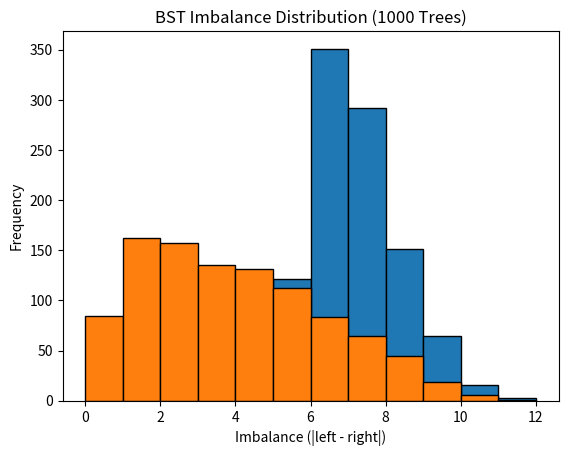

This figure's Python source:

import random 
import matplotlib.pyplot as plt
from collections import deque

# basic building block (node) for insertion, key holds value, left and right points to child nodes

class Node:
    def __init__(self, key):
        self.key = key
        self.left = None   
        self.right = None

class BST: 
    
    def __init__(self):                                      #intialize with no nodes (root is empty)
        self.root = None
   
    def insert(self, key):                                  #insert key into the tree    
        self.root = self._insert(self.root, key)
  
    def _insert(self, node, key):                           #find the correct place for the new key to be inserted 
        if not node:                                        #exit out of recursive function by creating a new node if spot is empty
            return Node(key)
        if key > node.key:                                  #recursive call back until 
            node.right = self._insert(node.right, key)
        else: 
            node.left = self._insert(node.left, key)       
        return node                                         #returns the updated subtree
   
    def height(self, node=None):
        if node is None:                                       #when function is called with no arguments   
            node = self.root
        if node is None:                                        #when we hit a node in recursion
            return -1
        q = deque([(node, 0)])
        max_height = 0

        while q:
            current, depth = q.popleft()
            max_height = max(max_height, depth)
            if current.left:
                q.append((current.left, depth + 1))
            if current.right:
                q.append((current.right, depth + 1))
        return max_height
    
    def imbalance(self):                                        #Returns the imbalance of the tree
            return abs(self.subtree_height(self.root.left) - self.subtree_height(self.root.right))
    
    def subtree_height(self, node):                             #calculate height of any subtree
         if not node:
                return -1
         return 1 + max(self.subtree_height(node.left), self.subtree_height(node.right))
    
class AVLNode(Node):                                            #Basic Node Building Block 
     def __init__(self, key):
          super().__init__(key)
          self.height = 1

class AVLTree:   #AVL Tree 
    def __init__(self):
         self.root = None
         self.rotation = 0

    def insert(self, key):
        self.root = self._insert(self.root, key)

    def _insert(self, node, key):
        if not node:
            return AVLNode(key)
        
        if key < node.key:
            node.left = self._insert(node.left, key)

        else:
             node.right = self._insert(node.right, key)

        node.height = 1 + max(self._get_height(node.left), self._get_height(node.right))
        balance = self._get_rotate_right(node)

        if balance > 1 and key < node.left.key:
            self.rotation+=1
            return self._rotate_right(node)
        
        if balance < -1 and key > node.right.key:
            self.rotations += 1
            return self._rotate_left(node)
        
        if balance > 1 and key > node.left.key:
             self.rotation+=2
             node.left = self._rotate_left(node.left)
             return self._rotate_right(node)
        
        if balance < -1 and key < node.right.key:
            self.rotation+=2
            node.right = self._rotate_right(node.right)
            return self._rotate_left(node)

#GENERATE DATA AND RECORD METRICS
def main():
    heights = []
    imbalances = []
    permutations = []

    for _ in range(1000):                                       #runs & creates 1000 BST
        nums = random.sample(range(1, 21), 20)                  # To create a random permutation of the numbers 1 to 20
        tree = BST()                                            # Creates a new BST Object
        for num in nums:                                        #loops through every number in permutaiton 
            tree.insert(num)                                    # Inserts each into BST 
        heights.append(tree.height())                           # Calcs total height and appends to array
        imbalances.append(tree.imbalance())                     # Calcs diff in  height between left and right and appends to array
        permutations.append(nums)                               # Used to build this tree
   
   # Histogram of Heights
    plt.hist(heights, bins=range(min(heights), max(heights)+2), edgecolor='black')
    plt.title("Histogram of BST Heights (1000 Trees)")
    plt.xlabel("Height")
    plt.ylabel("Frequency")
    plt.savefig("height_histogram.png")
    plt.show()  

    # Histogram of Heights
    plt.hist(imbalances, bins=range(min(imbalances), max(imbalances)+2), edgecolor='black')
    plt.title('BST Imbalance Distribution (1000 Trees)')
    plt.xlabel('Imbalance (|left - right|)')
    plt.ylabel('Frequency')
    plt.savefig("imbalance_histogram.png")
    plt.show()

if __name__ == "__main__":
    main()